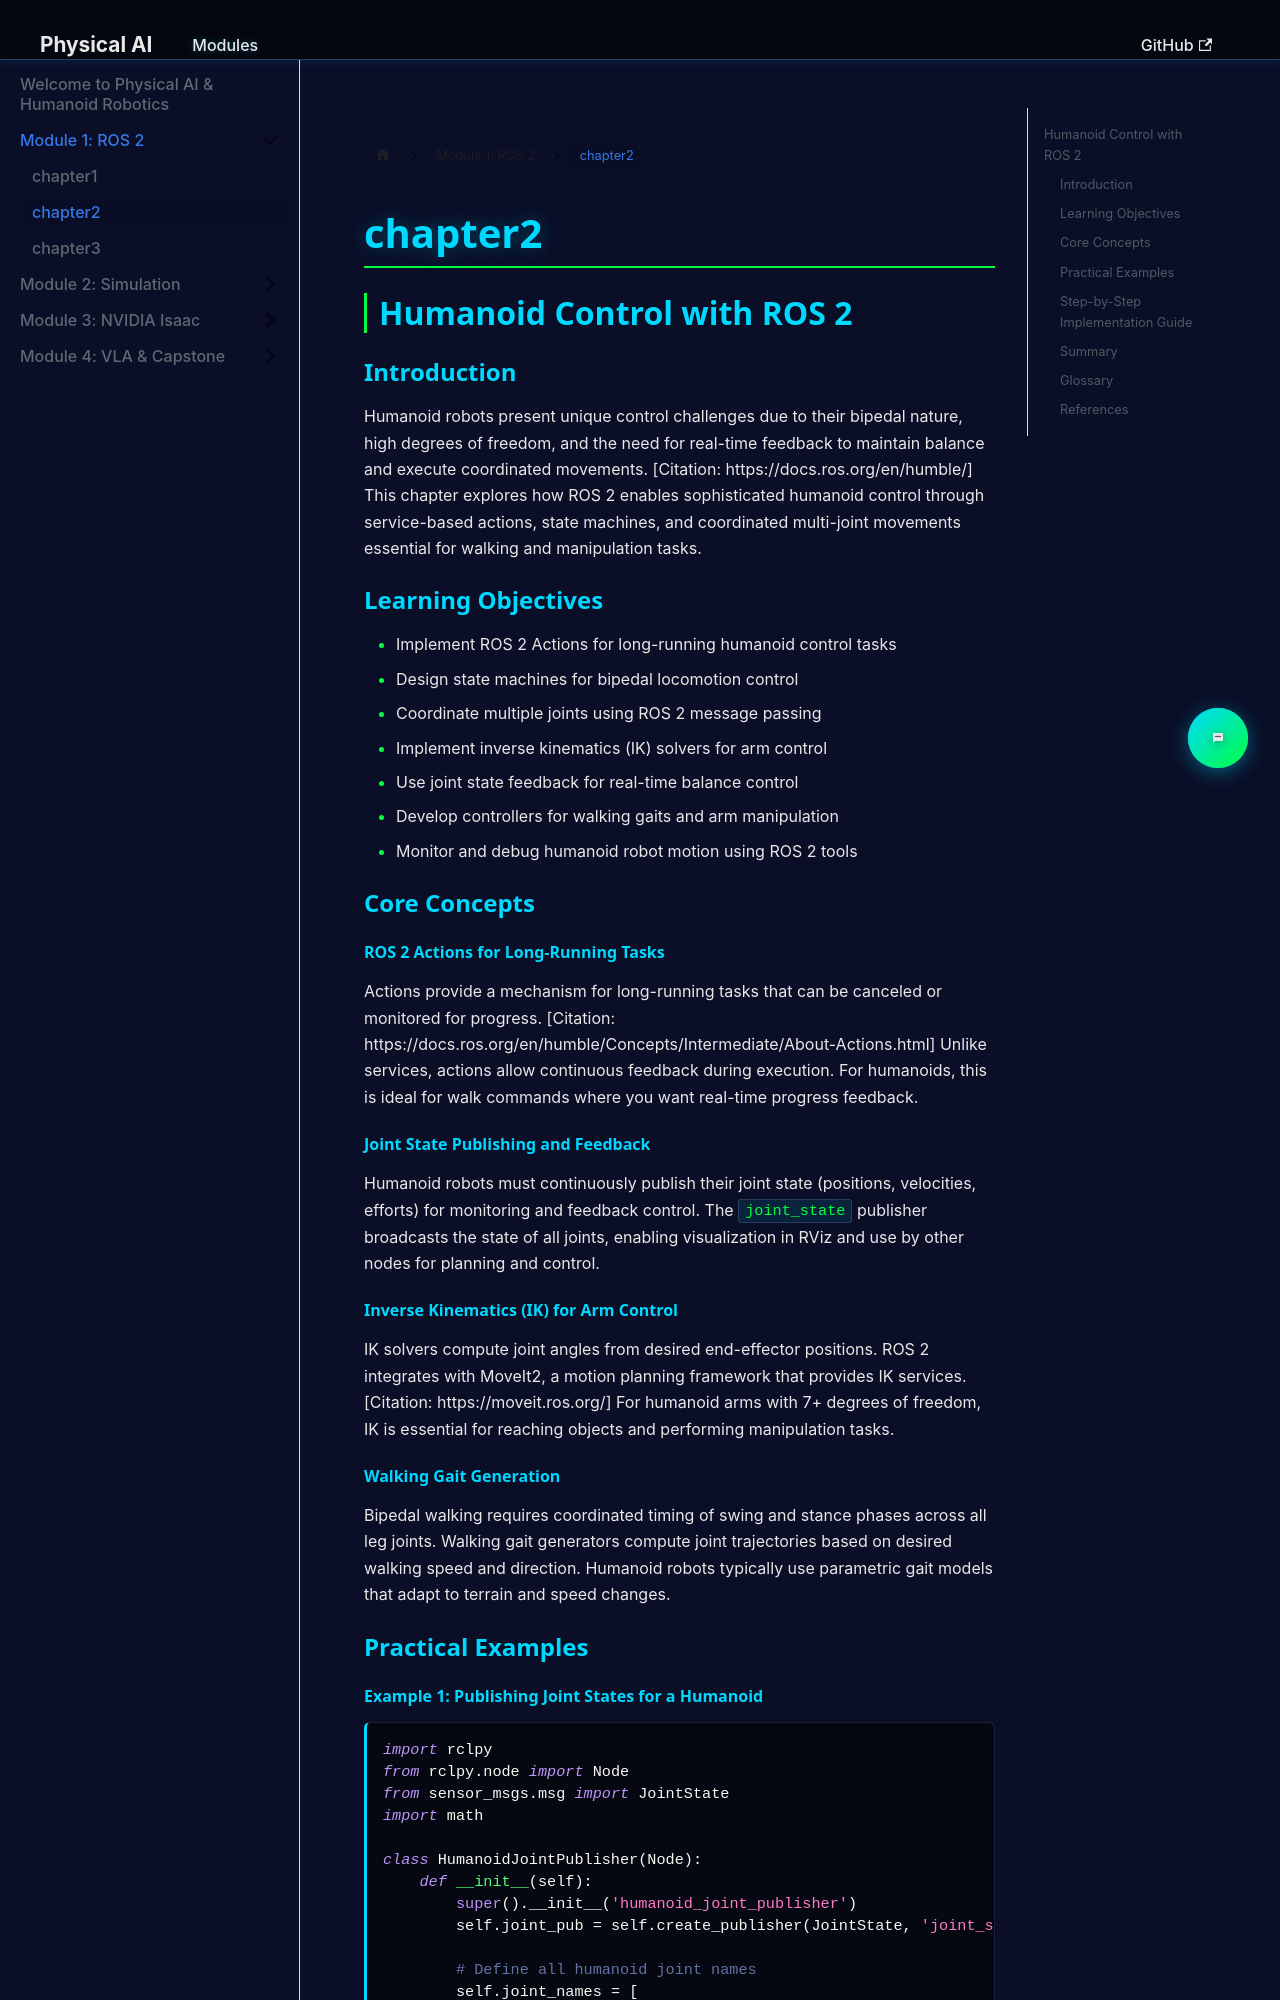

repository: salmansiddiqui-99/hackathon1-Q4 · page: docs/module1/chapter2/index.html · generator: docusaurus

## Humanoid Control with ROS 2

### Introduction

Humanoid robots present unique control challenges due to their bipedal nature, high degrees of freedom, and the need for real-time feedback to maintain balance and execute coordinated movements. [Citation: https://docs.ros.org/en/humble/] This chapter explores how ROS 2 enables sophisticated humanoid control through service-based actions, state machines, and coordinated multi-joint movements essential for walking and manipulation tasks.

### Learning Objectives

- Implement ROS 2 Actions for long-running humanoid control tasks
- Design state machines for bipedal locomotion control
- Coordinate multiple joints using ROS 2 message passing
- Implement inverse kinematics (IK) solvers for arm control
- Use joint state feedback for real-time balance control
- Develop controllers for walking gaits and arm manipulation
- Monitor and debug humanoid robot motion using ROS 2 tools

### Core Concepts

#### ROS 2 Actions for Long-Running Tasks

Actions provide a mechanism for long-running tasks that can be canceled or monitored for progress. [Citation: https://docs.ros.org/en/humble/Concepts/Intermediate/About-Actions.html] Unlike services, actions allow continuous feedback during execution. For humanoids, this is ideal for walk commands where you want real-time progress feedback.

#### Joint State Publishing and Feedback

Humanoid robots must continuously publish their joint state (positions, velocities, efforts) for monitoring and feedback control. The `joint_state` publisher broadcasts the state of all joints, enabling visualization in RViz and use by other nodes for planning and control.

#### Inverse Kinematics (IK) for Arm Control

IK solvers compute joint angles from desired end-effector positions. ROS 2 integrates with MoveIt2, a motion planning framework that provides IK services. [Citation: https://moveit.ros.org/] For humanoid arms with 7+ degrees of freedom, IK is essential for reaching objects and performing manipulation tasks.

#### Walking Gait Generation

Bipedal walking requires coordinated timing of swing and stance phases across all leg joints. Walking gait generators compute joint trajectories based on desired walking speed and direction. Humanoid robots typically use parametric gait models that adapt to terrain and speed changes.

### Practical Examples
